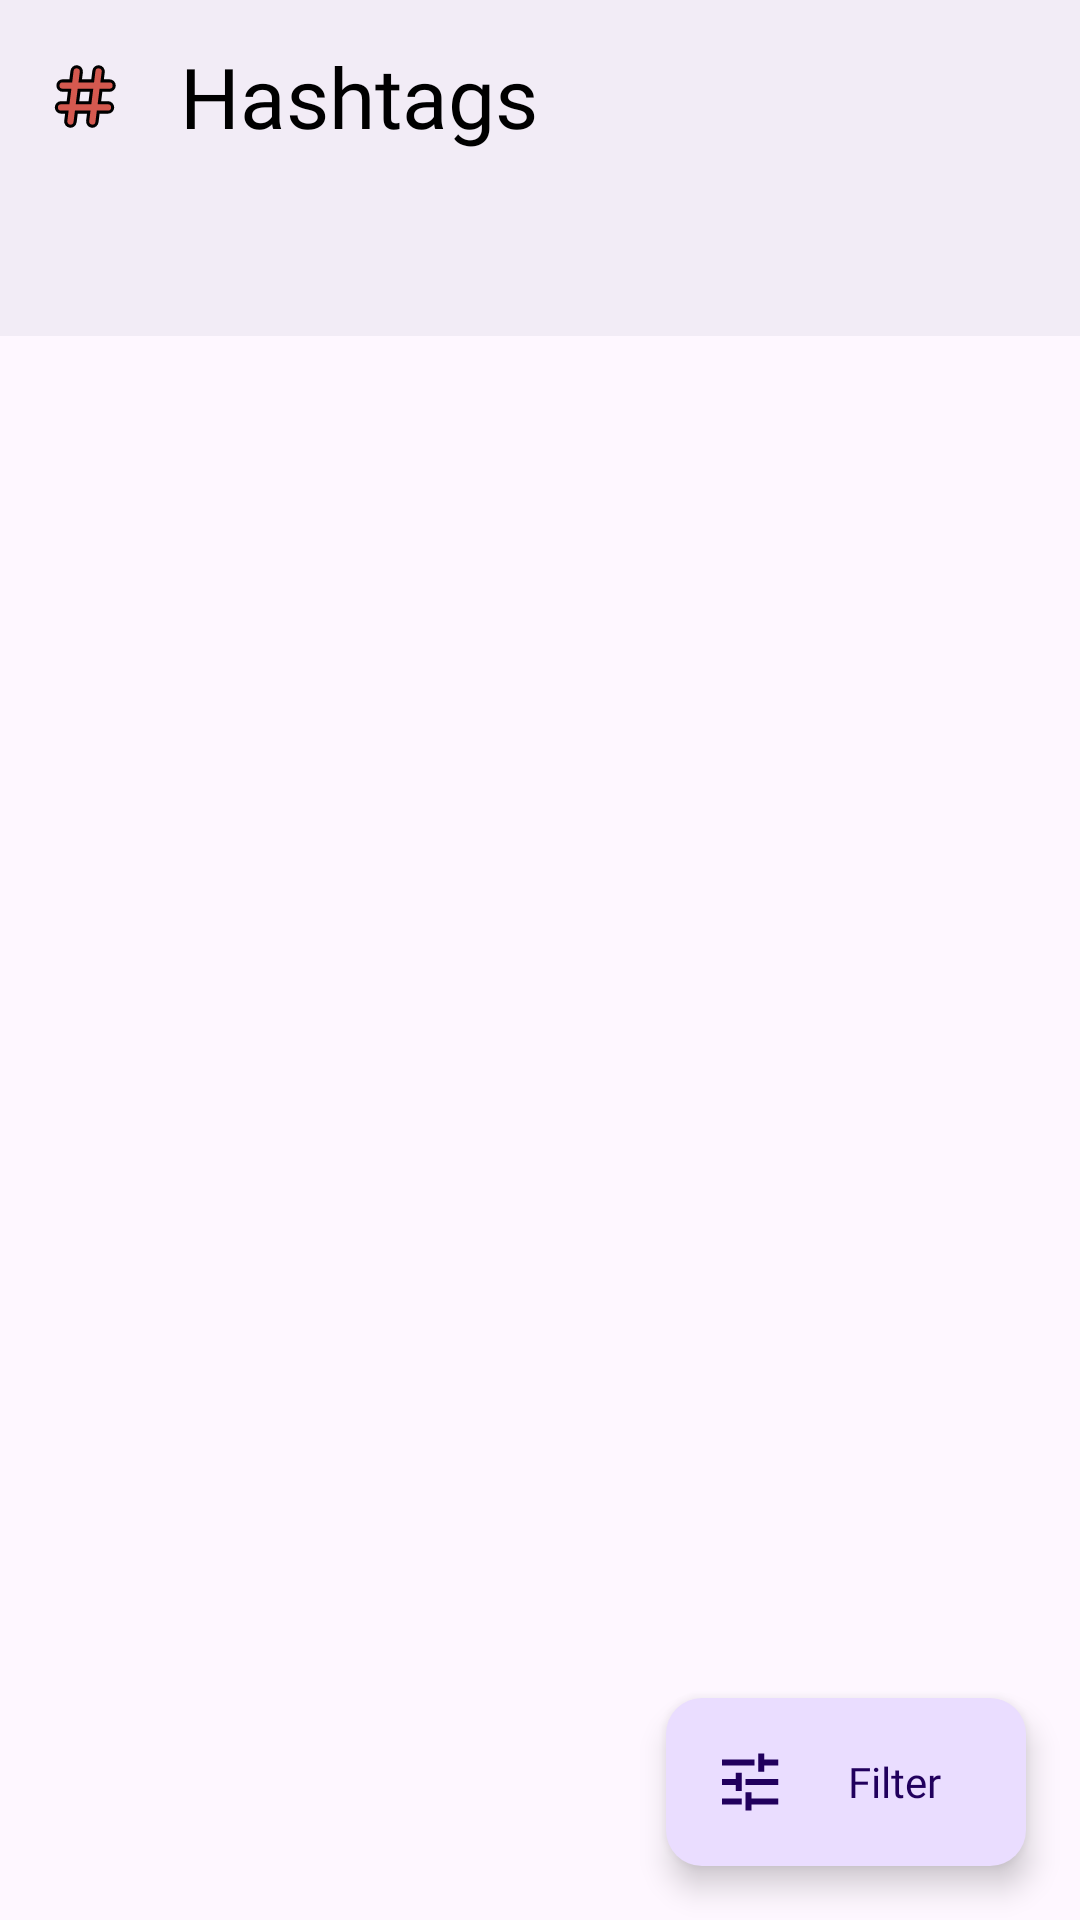

Produce the Android XML layout that renders to this screen, including the resource entries it uses.
<!-- AndroidManifest.xml: application theme Theme.HashtagGenerator -->
<!-- res/layout/fragment_hashtag_main.xml -->
<?xml version="1.0" encoding="utf-8"?>
<androidx.constraintlayout.widget.ConstraintLayout xmlns:android="http://schemas.android.com/apk/res/android"
    xmlns:app="http://schemas.android.com/apk/res-auto"
    xmlns:tools="http://schemas.android.com/tools"
    android:layout_width="match_parent"
    android:layout_height="match_parent"
    tools:context=".fragments.hashtag.HashtagMainFragment">

    <com.google.android.material.appbar.AppBarLayout
        android:id="@+id/appBarLayout"
        android:layout_width="match_parent"
        android:layout_height="wrap_content"
        android:fitsSystemWindows="true"

        android:background="@color/material_navbar"
        app:layout_constraintEnd_toEndOf="parent"
        app:layout_constraintHorizontal_bias="0.5"
        app:layout_constraintStart_toStartOf="parent"
        app:layout_constraintTop_toTopOf="parent">

        <com.google.android.material.appbar.MaterialToolbar
            android:id="@+id/topAppBar"
            android:layout_width="match_parent"
            android:layout_height="?attr/actionBarSize"
            app:navigationIcon="@drawable/hashtag_title"
            app:title="Hashtags"
            app:titleTextAppearance="@style/MyAppBarLayout"
            app:titleTextColor="@color/text_color" />

    </com.google.android.material.appbar.AppBarLayout>


    <com.google.android.material.tabs.TabLayout
        android:id="@+id/tabLayout"
        android:layout_width="0dp"
        android:layout_height="wrap_content"
        android:background="@color/material_navbar"
        android:gravity="center_horizontal"
        android:textAlignment="center"
        app:layout_constraintEnd_toEndOf="parent"
        app:layout_constraintHorizontal_bias="0.5"
        app:layout_constraintStart_toStartOf="parent"
        app:layout_constraintTop_toBottomOf="@id/appBarLayout"
        app:tabIndicatorAnimationMode="elastic"
        app:tabMode="fixed" />

    <androidx.viewpager2.widget.ViewPager2
        android:id="@+id/viewPager2"
        android:layout_width="0dp"
        android:layout_height="0dp"
        app:layout_constraintBottom_toBottomOf="parent"
        app:layout_constraintEnd_toEndOf="parent"
        app:layout_constraintHorizontal_bias="0.5"
        app:layout_constraintStart_toStartOf="parent"
        app:layout_constraintTop_toBottomOf="@+id/tabLayout" />


    <com.google.android.material.floatingactionbutton.ExtendedFloatingActionButton
        android:id="@+id/floating_action_button0"
        style="?attr/floatingActionButtonSmallStyle"
        android:layout_width="wrap_content"
        android:layout_height="wrap_content"
        android:layout_gravity="bottom|end"
        android:layout_marginEnd="18dp"
        android:layout_marginBottom="18dp"
        android:fontFamily="@font/jaldi_bold"
        android:text="Filter"
        app:icon="@drawable/tune"
        app:layout_constraintBottom_toBottomOf="parent"
        app:layout_constraintEnd_toEndOf="parent" />

</androidx.constraintlayout.widget.ConstraintLayout>
<!-- resources referenced by this layout -->
<resources>
  <color name="material_navbar">#F2ECF6</color>
  <color name="text_color">#FF000000</color>
  <!-- drawable hashtag_title (drawable) -->
  <vector android:height="25dp" android:viewportHeight="24"
      android:viewportWidth="24" android:width="25dp" xmlns:android="http://schemas.android.com/apk/res/android">
      <path android:fillColor="#d5594f" android:fillType="evenOdd"
          android:pathData="M9.686,2.511C10.508,2.614 11.091,3.364 10.989,4.186L10.637,7L14.613,7L15.012,3.814C15.115,2.992 15.864,2.409 16.686,2.511C17.508,2.614 18.091,3.364 17.989,4.186L17.637,7L20,7C20.828,7 21.5,7.672 21.5,8.5C21.5,9.328 20.828,10 20,10L17.262,10L16.762,14L19.5,14C20.328,14 21,14.672 21,15.5C21,16.328 20.328,17 19.5,17L16.387,17L15.989,20.186C15.886,21.008 15.136,21.591 14.314,21.488C13.492,21.386 12.909,20.636 13.012,19.814L13.363,17L9.387,17L8.989,20.186C8.886,21.008 8.136,21.591 7.314,21.488C6.492,21.386 5.909,20.636 6.012,19.814L6.363,17L4.5,17C3.672,17 3,16.328 3,15.5C3,14.672 3.672,14 4.5,14L6.738,14L7.238,10L5,10C4.172,10 3.5,9.328 3.5,8.5C3.5,7.672 4.172,7 5,7L7.613,7L8.012,3.814C8.114,2.992 8.864,2.409 9.686,2.511ZM13.738,14L14.238,10L10.262,10L9.762,14L13.738,14Z"
          android:strokeColor="@color/text_color" android:strokeWidth="1"/>
  </vector>
  <!-- drawable tune (drawable) -->
  <vector xmlns:android="http://schemas.android.com/apk/res/android"
      android:width="28dp"
      android:height="28dp"
      android:viewportWidth="960"
      android:viewportHeight="960">
    <path
        android:fillColor="@color/text_color"
        android:pathData="M421,860v-245h80v84h354v80L501,779v81h-80ZM105,779v-80h266v80L105,779ZM291,601v-82L105,519v-79h186v-83h80v244h-80ZM421,519v-79h434v79L421,519ZM589,344v-245h80v82h186v80L669,261v83h-80ZM105,261v-80h434v80L105,261Z"/>
  </vector>
  <style name="MyAppBarLayout" parent="Widget.Material3.Toolbar">
          <item name="fontFamily">@font/signikanegative_medium</item>
          <item name="android:textSize">28sp</item>
  
      </style>
  <style name="Theme.HashtagGenerator" parent="Base.Theme.HashtagGenerator">
      </style>
  <style name="Base.Theme.HashtagGenerator" parent="Theme.Material3.DayNight.NoActionBar">
          
          
  
          <item name="android:windowLightStatusBar" tools:targetApi="m">true</item>
  
      </style>
</resources>
